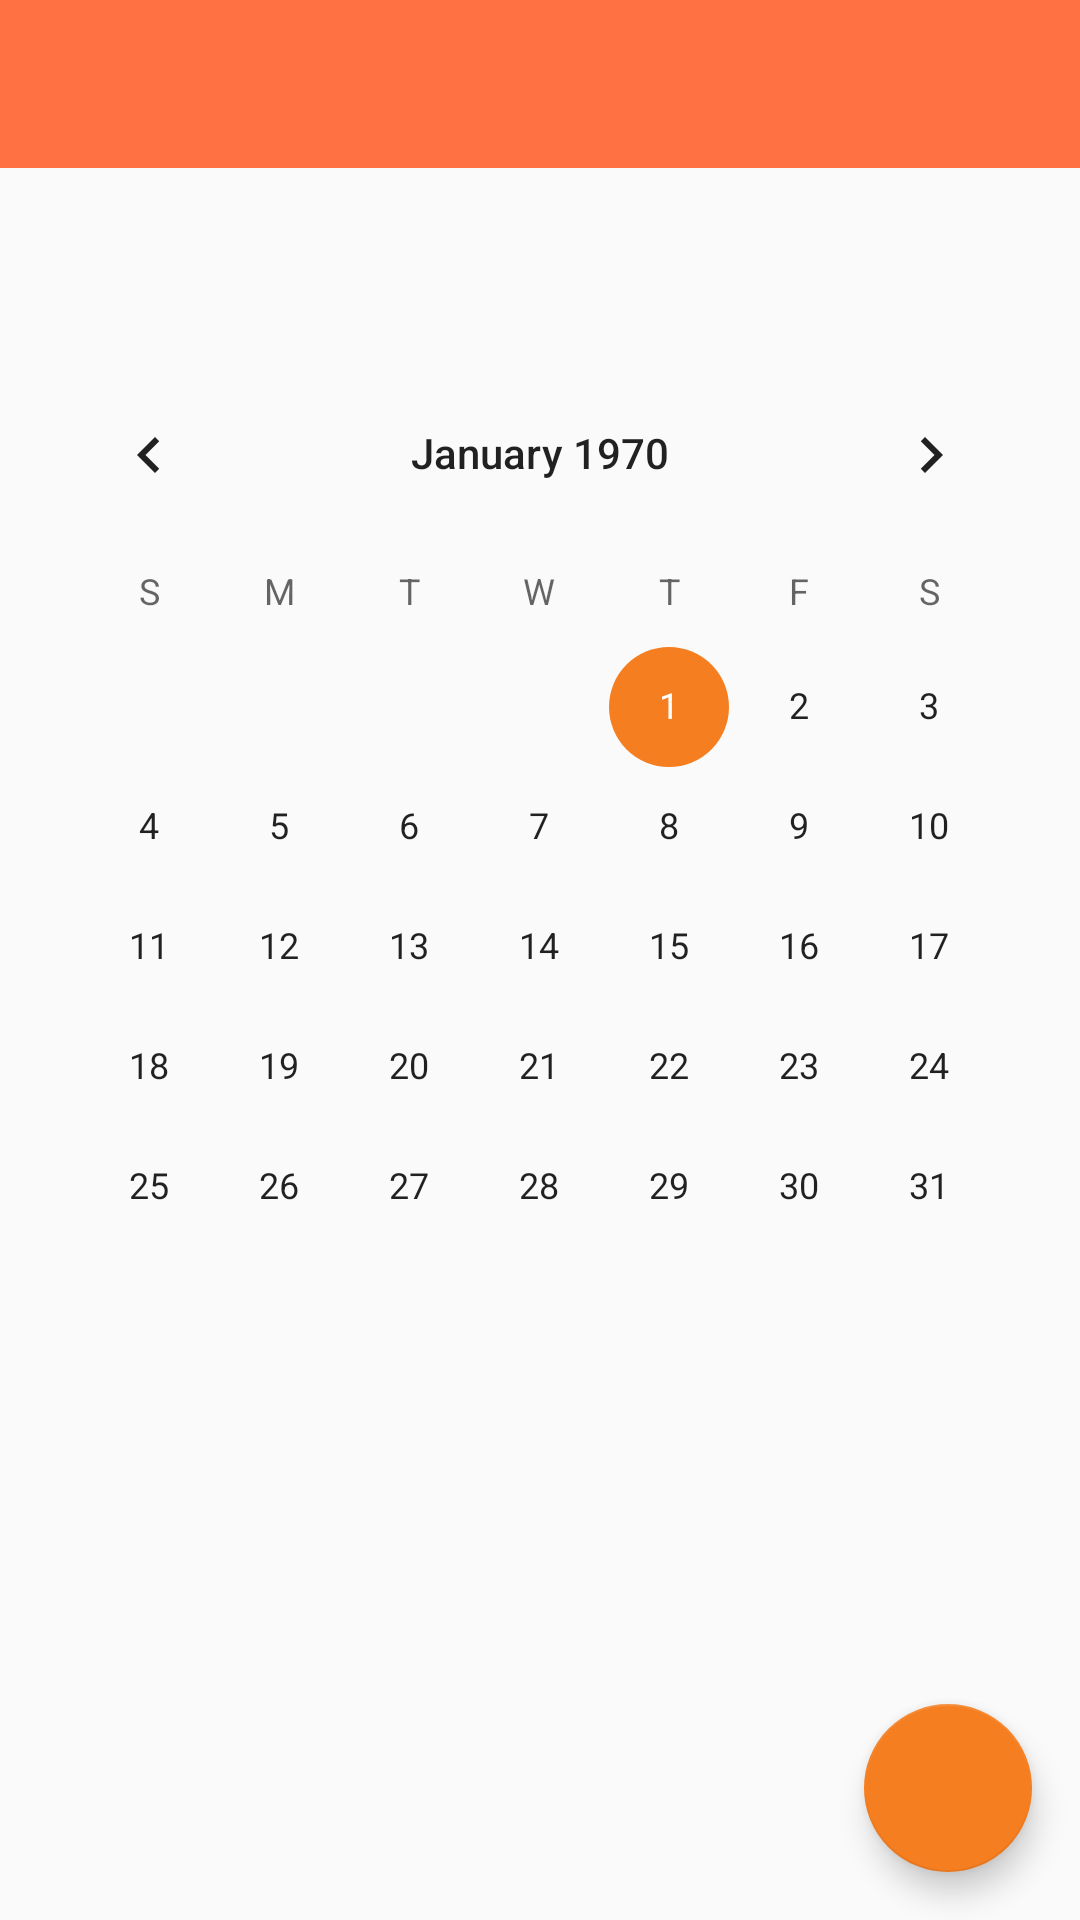

Layout XML and referenced resources for this Android screen:
<!-- AndroidManifest.xml: application theme AppTheme.NoActionBar -->
<!-- res/layout/activity_schedule.xml -->
<?xml version="1.0" encoding="utf-8"?>
<android.support.design.widget.CoordinatorLayout
    xmlns:android="http://schemas.android.com/apk/res/android"
    xmlns:app="http://schemas.android.com/apk/res-auto"
    xmlns:tools="http://schemas.android.com/tools"
    android:layout_width="match_parent"
    android:layout_height="match_parent"
    tools:context="com.cloudwalkdigital.aims.schedules.ScheduleActivity">

    <android.support.constraint.ConstraintLayout
        android:id="@+id/schedule_constraint"
        android:layout_width="match_parent"
        android:layout_height="match_parent">

        <android.support.design.widget.AppBarLayout
            android:id="@+id/appBarLayout"
            android:layout_width="0dp"
            android:layout_height="wrap_content"
            app:layout_constraintTop_toTopOf="parent"
            android:layout_marginTop="0dp"
            android:layout_marginLeft="0dp"
            app:layout_constraintLeft_toLeftOf="parent"
            android:layout_marginRight="0dp"
            app:layout_constraintRight_toRightOf="parent">

            <android.support.v7.widget.Toolbar
                android:id="@+id/toolbar"
                android:layout_width="match_parent"
                android:layout_height="wrap_content"
                android:background="?attr/colorPrimary"
                android:minHeight="?attr/actionBarSize"
                android:theme="@style/Toolbar"
                app:popupTheme="@style/ThemeOverlay.AppCompat.Light" />
        </android.support.design.widget.AppBarLayout>

        <CalendarView
            android:id="@+id/calendarView"
            android:layout_width="match_parent"
            android:layout_height="464dp"
            android:layout_marginBottom="8dp"
            android:layout_marginEnd="8dp"
            android:layout_marginLeft="0dp"
            android:layout_marginRight="0dp"
            android:layout_marginStart="8dp"
            android:layout_marginTop="8dp"
            app:layout_constraintBottom_toBottomOf="parent"
            app:layout_constraintHorizontal_bias="0.0"
            app:layout_constraintLeft_toLeftOf="parent"
            app:layout_constraintRight_toRightOf="parent"
            app:layout_constraintTop_toBottomOf="@+id/appBarLayout"
            app:layout_constraintVertical_bias="0.516" />
    </android.support.constraint.ConstraintLayout>

    <android.support.design.widget.FloatingActionButton
        android:layout_width="wrap_content"
        android:layout_height="wrap_content"
        android:layout_gravity="bottom|right"
        android:layout_margin="16dp"
        android:src="@drawable/ic_done"
        app:layout_anchor="@id/schedule_constraint"
        app:layout_anchorGravity="bottom|right|end" />

</android.support.design.widget.CoordinatorLayout>
<!-- resources referenced by this layout -->
<resources>
  <style name="Toolbar" parent="ThemeOverlay.AppCompat.Dark.ActionBar" />
  <style name="AppTheme.NoActionBar">
          <item name="android:windowActionBar">false</item>
          <item name="windowActionBar">false</item>
          <item name="windowNoTitle">true</item>
      </style>
</resources>
